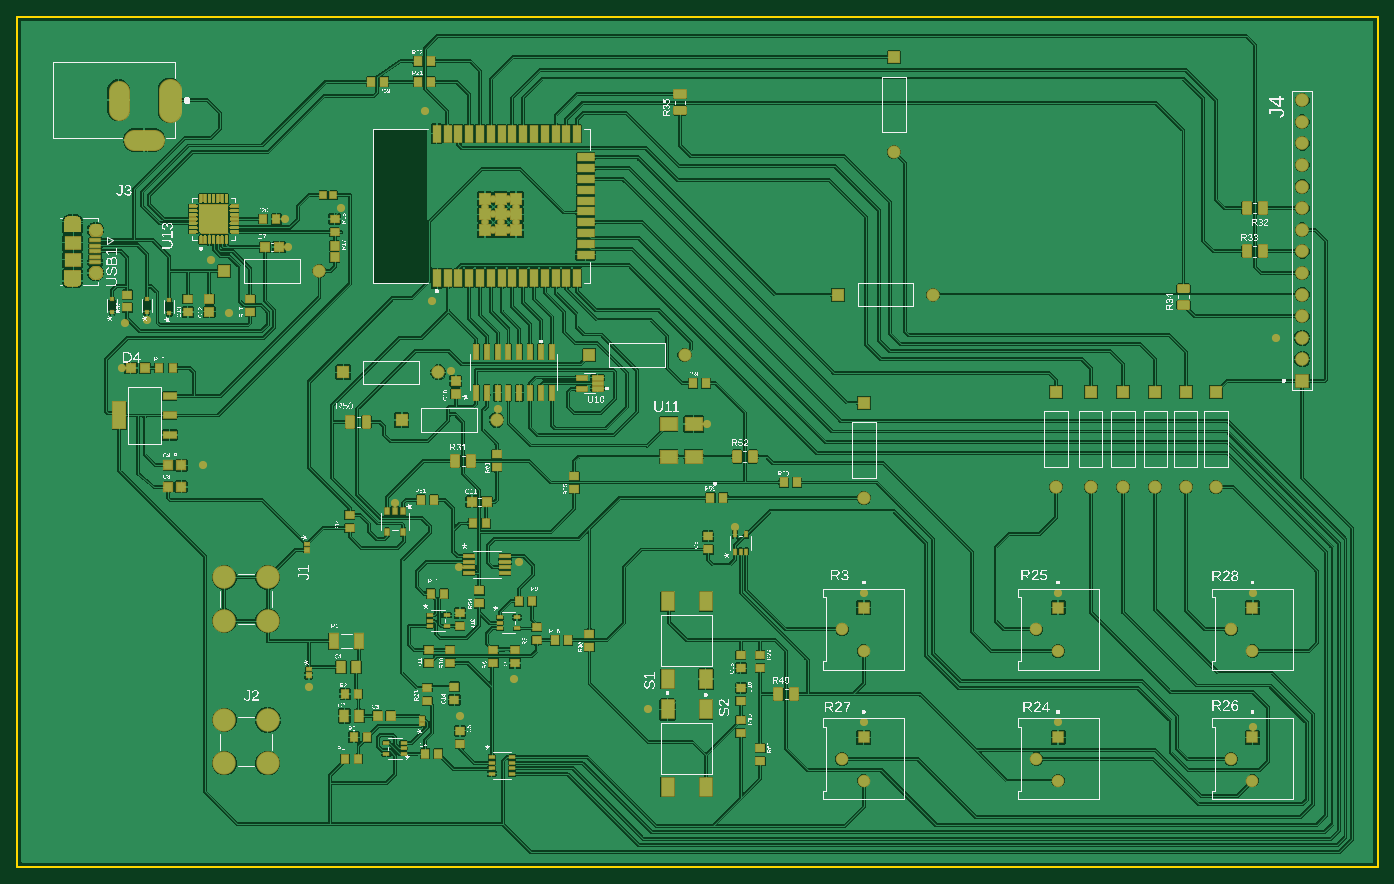
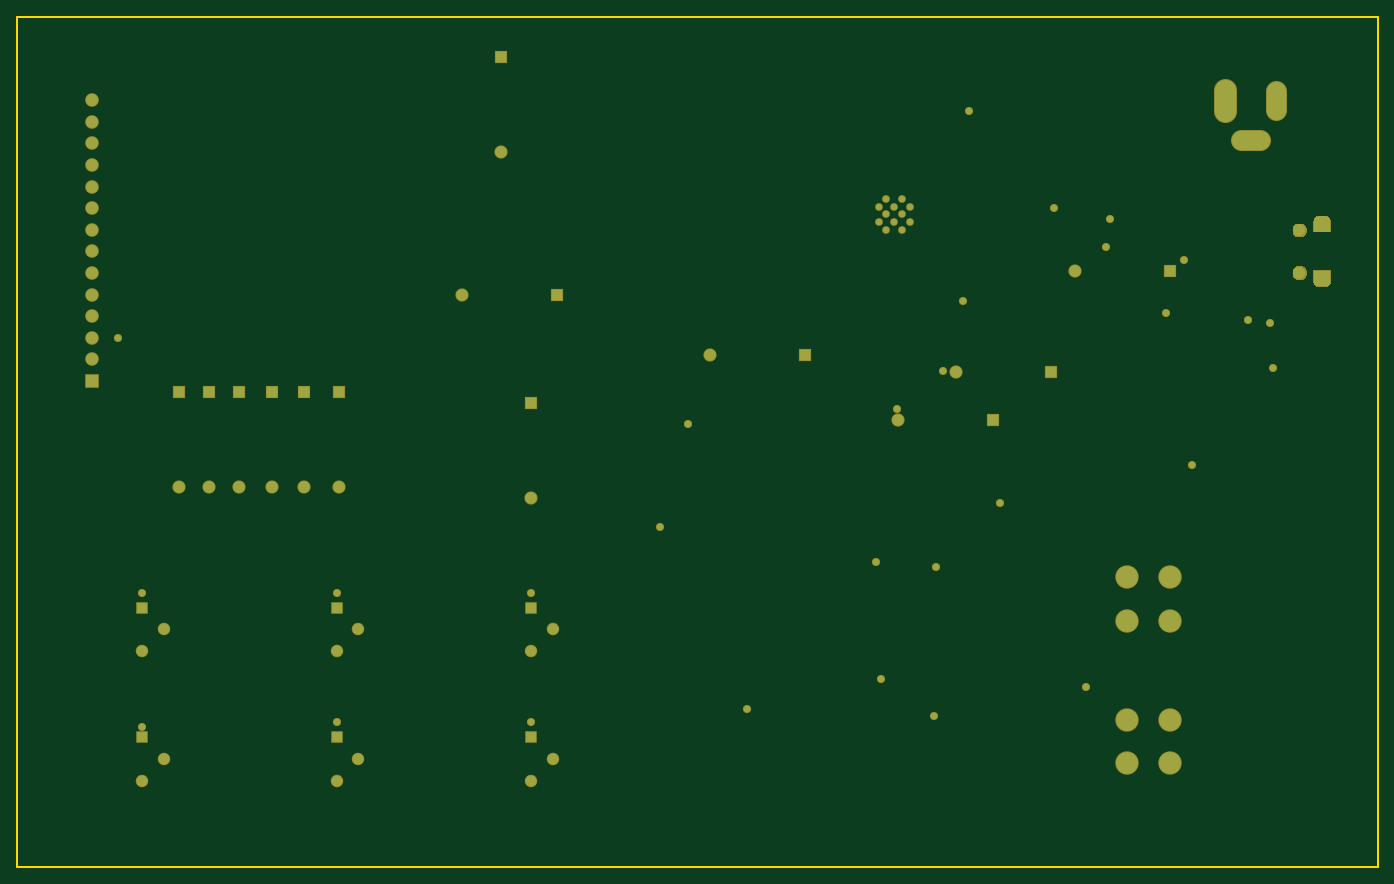
Circuit board: 7 layer files. Board 160.0 x 100.0 mm.
- bottom_copper: copper_bottom.gbr (3641 bytes)
- top_copper: copper_top.gbr (458901 bytes)
- outline: profile.gbr (3228 bytes)
- top_silk: silkscreen_top.gbr (347711 bytes)
- bottom_mask: soldermask_bottom.gbr (10785 bytes)
- top_mask: soldermask_top.gbr (29248 bytes)
- paste: solderpaste_top.gbr (20622 bytes)

=== bottom_copper: copper_bottom.gbr ===
G04 EAGLE Gerber RS-274X export*
G75*
%MOMM*%
%FSLAX34Y34*%
%LPD*%
%INBottom Copper*%
%IPPOS*%
%AMOC8*
5,1,8,0,0,1.08239X$1,22.5*%
G01*
G04 Define Apertures*
%ADD10C,2.500000*%
%ADD11C,2.250000*%
%ADD12R,1.398000X1.398000*%
%ADD13C,1.398000*%
%ADD14R,1.268000X1.268000*%
%ADD15C,1.268000*%
%ADD16C,0.708000*%
%ADD17C,1.450000*%
%ADD18C,1.200000*%
%ADD19C,2.550000*%
%ADD20R,1.346200X1.346200*%
%ADD21C,1.346200*%
%ADD22C,0.756400*%
G36*
X55876Y686776D02*
X55750Y687897D01*
X55750Y700950D01*
X74850Y700950D01*
X74850Y687897D01*
X74724Y686776D01*
X74350Y685709D01*
X73749Y684751D01*
X72949Y683952D01*
X71991Y683350D01*
X70924Y682976D01*
X69803Y682850D01*
X60797Y682850D01*
X59676Y682976D01*
X58609Y683350D01*
X57651Y683952D01*
X56852Y684751D01*
X56250Y685709D01*
X55876Y686776D01*
G37*
G36*
X74850Y746850D02*
X55750Y746850D01*
X55750Y759903D01*
X55876Y761024D01*
X56250Y762091D01*
X56852Y763049D01*
X57651Y763849D01*
X58609Y764450D01*
X59676Y764824D01*
X60797Y764950D01*
X69803Y764950D01*
X70924Y764824D01*
X71991Y764450D01*
X72949Y763849D01*
X73749Y763049D01*
X74350Y762091D01*
X74724Y761024D01*
X74850Y759903D01*
X74850Y746850D01*
G37*
D10*
X179300Y914200D02*
X179300Y889200D01*
D11*
X119300Y890450D02*
X119300Y912950D01*
X138050Y854700D02*
X160550Y854700D01*
D12*
X1511300Y571500D03*
D13*
X1511300Y596900D03*
X1511300Y622300D03*
X1511300Y647700D03*
X1511300Y673100D03*
X1511300Y698500D03*
X1511300Y723900D03*
X1511300Y749300D03*
X1511300Y774700D03*
X1511300Y800100D03*
X1511300Y825500D03*
X1511300Y850900D03*
X1511300Y876300D03*
X1511300Y901700D03*
D14*
X1224130Y152400D03*
D15*
X1198730Y127000D03*
X1224130Y101600D03*
D14*
X1224130Y304800D03*
D15*
X1198730Y279400D03*
X1224130Y254000D03*
D14*
X1452730Y152400D03*
D15*
X1427330Y127000D03*
X1452730Y101600D03*
D14*
X995530Y152400D03*
D15*
X970130Y127000D03*
X995530Y101600D03*
D14*
X1452730Y304800D03*
D15*
X1427330Y279400D03*
X1452730Y254000D03*
D14*
X995530Y304800D03*
D15*
X970130Y279400D03*
X995530Y254000D03*
D16*
X550150Y758065D03*
X550150Y776415D03*
X559325Y748890D03*
X559325Y767240D03*
X559325Y785590D03*
X568500Y758065D03*
X568500Y776415D03*
X577675Y748890D03*
X577675Y767240D03*
X577675Y785590D03*
X586850Y758065D03*
X586850Y776415D03*
D17*
X92300Y748900D03*
X92300Y698900D03*
D18*
X65300Y758900D03*
X65300Y688900D03*
D19*
X294640Y172720D03*
X294640Y121920D03*
X243840Y172720D03*
X243840Y121920D03*
X294640Y340360D03*
X294640Y289560D03*
X243840Y340360D03*
X243840Y289560D03*
D20*
X673100Y601980D03*
D21*
X784860Y601980D03*
D20*
X995680Y546100D03*
D21*
X995680Y434340D03*
D20*
X1031240Y952500D03*
D21*
X1031240Y840740D03*
D20*
X965200Y673100D03*
D21*
X1076960Y673100D03*
D20*
X1300480Y558800D03*
D21*
X1300480Y447040D03*
D20*
X1221740Y558800D03*
D21*
X1221740Y447040D03*
D20*
X1338580Y558800D03*
D21*
X1338580Y447040D03*
D20*
X1374140Y558800D03*
D21*
X1374140Y447040D03*
D20*
X1262380Y558800D03*
D21*
X1262380Y447040D03*
D20*
X243840Y701040D03*
D21*
X355600Y701040D03*
D20*
X1409700Y558800D03*
D21*
X1409700Y447040D03*
D20*
X383540Y581660D03*
D21*
X495300Y581660D03*
D20*
X452120Y525653D03*
D21*
X563880Y525653D03*
D22*
X342900Y211586D03*
X844400Y399768D03*
X521213Y177217D03*
X248920Y651792D03*
X519870Y352350D03*
X590110Y358850D03*
X319026Y728980D03*
X122934Y586740D03*
X810756Y520700D03*
X314936Y762000D03*
X444500Y428230D03*
X488176Y665480D03*
X480060Y889000D03*
X152400Y642620D03*
X227612Y713740D03*
X584200Y220980D03*
X1452880Y165100D03*
X1224280Y170180D03*
X995680Y170180D03*
X995680Y322580D03*
X1224280Y322580D03*
X1452880Y322580D03*
X1480820Y622300D03*
X218440Y472440D03*
X381000Y774700D03*
X126519Y639599D03*
X510822Y583212D03*
X741680Y185420D03*
X565424Y538114D03*
M02*

=== top_copper: copper_top.gbr (458901 bytes, source omitted) ===
=== outline: profile.gbr ===
G04 EAGLE Gerber RS-274X export*
G75*
%MOMM*%
%FSLAX34Y34*%
%LPD*%
%IN*%
%IPPOS*%
%AMOC8*
5,1,8,0,0,1.08239X$1,22.5*%
G01*
G04 Define Apertures*
%ADD10C,0.254000*%
D10*
X0Y0D02*
X1600000Y0D01*
X1600000Y1000000D01*
X0Y1000000D01*
X0Y0D01*
X58800Y688900D02*
X58811Y688639D01*
X58846Y688379D01*
X58902Y688124D01*
X58981Y687874D01*
X59081Y687632D01*
X59202Y687400D01*
X59343Y687179D01*
X59502Y686972D01*
X59679Y686779D01*
X59872Y686602D01*
X60079Y686443D01*
X60300Y686302D01*
X60532Y686181D01*
X60774Y686081D01*
X61024Y686002D01*
X61279Y685946D01*
X61539Y685911D01*
X61800Y685900D01*
X68800Y685900D01*
X69061Y685911D01*
X69321Y685946D01*
X69576Y686002D01*
X69826Y686081D01*
X70068Y686181D01*
X70300Y686302D01*
X70521Y686443D01*
X70728Y686602D01*
X70921Y686779D01*
X71098Y686972D01*
X71257Y687179D01*
X71398Y687400D01*
X71519Y687632D01*
X71619Y687874D01*
X71698Y688124D01*
X71754Y688379D01*
X71789Y688639D01*
X71800Y688900D01*
X71789Y689161D01*
X71754Y689421D01*
X71698Y689676D01*
X71619Y689926D01*
X71519Y690168D01*
X71398Y690400D01*
X71257Y690621D01*
X71098Y690828D01*
X70921Y691021D01*
X70728Y691198D01*
X70521Y691357D01*
X70300Y691498D01*
X70068Y691619D01*
X69826Y691719D01*
X69576Y691798D01*
X69321Y691854D01*
X69061Y691889D01*
X68800Y691900D01*
X61800Y691900D01*
X61539Y691889D01*
X61279Y691854D01*
X61024Y691798D01*
X60774Y691719D01*
X60532Y691619D01*
X60300Y691498D01*
X60079Y691357D01*
X59872Y691198D01*
X59679Y691021D01*
X59502Y690828D01*
X59343Y690621D01*
X59202Y690400D01*
X59081Y690168D01*
X58981Y689926D01*
X58902Y689676D01*
X58846Y689421D01*
X58811Y689161D01*
X58800Y688900D01*
X58800Y758900D02*
X58811Y758639D01*
X58846Y758379D01*
X58902Y758124D01*
X58981Y757874D01*
X59081Y757632D01*
X59202Y757400D01*
X59343Y757179D01*
X59502Y756972D01*
X59679Y756779D01*
X59872Y756602D01*
X60079Y756443D01*
X60300Y756302D01*
X60532Y756181D01*
X60774Y756081D01*
X61024Y756002D01*
X61279Y755946D01*
X61539Y755911D01*
X61800Y755900D01*
X68800Y755900D01*
X69061Y755911D01*
X69321Y755946D01*
X69576Y756002D01*
X69826Y756081D01*
X70068Y756181D01*
X70300Y756302D01*
X70521Y756443D01*
X70728Y756602D01*
X70921Y756779D01*
X71098Y756972D01*
X71257Y757179D01*
X71398Y757400D01*
X71519Y757632D01*
X71619Y757874D01*
X71698Y758124D01*
X71754Y758379D01*
X71789Y758639D01*
X71800Y758900D01*
X71789Y759161D01*
X71754Y759421D01*
X71698Y759676D01*
X71619Y759926D01*
X71519Y760168D01*
X71398Y760400D01*
X71257Y760621D01*
X71098Y760828D01*
X70921Y761021D01*
X70728Y761198D01*
X70521Y761357D01*
X70300Y761498D01*
X70068Y761619D01*
X69826Y761719D01*
X69576Y761798D01*
X69321Y761854D01*
X69061Y761889D01*
X68800Y761900D01*
X61800Y761900D01*
X61539Y761889D01*
X61279Y761854D01*
X61024Y761798D01*
X60774Y761719D01*
X60532Y761619D01*
X60300Y761498D01*
X60079Y761357D01*
X59872Y761198D01*
X59679Y761021D01*
X59502Y760828D01*
X59343Y760621D01*
X59202Y760400D01*
X59081Y760168D01*
X58981Y759926D01*
X58902Y759676D01*
X58846Y759421D01*
X58811Y759161D01*
X58800Y758900D01*
X134300Y849700D02*
X164300Y849700D01*
X164300Y859700D01*
X134300Y859700D01*
X134300Y849700D01*
X174300Y884200D02*
X184300Y884200D01*
X184300Y919200D01*
X174300Y919200D01*
X174300Y884200D01*
X114300Y886700D02*
X124300Y886700D01*
X124300Y916700D01*
X114300Y916700D01*
X114300Y886700D01*
M02*

=== top_silk: silkscreen_top.gbr (347711 bytes, source omitted) ===
=== bottom_mask: soldermask_bottom.gbr (10785 bytes, source omitted) ===
=== top_mask: soldermask_top.gbr (29248 bytes, source omitted) ===
=== paste: solderpaste_top.gbr (20622 bytes, source omitted) ===
